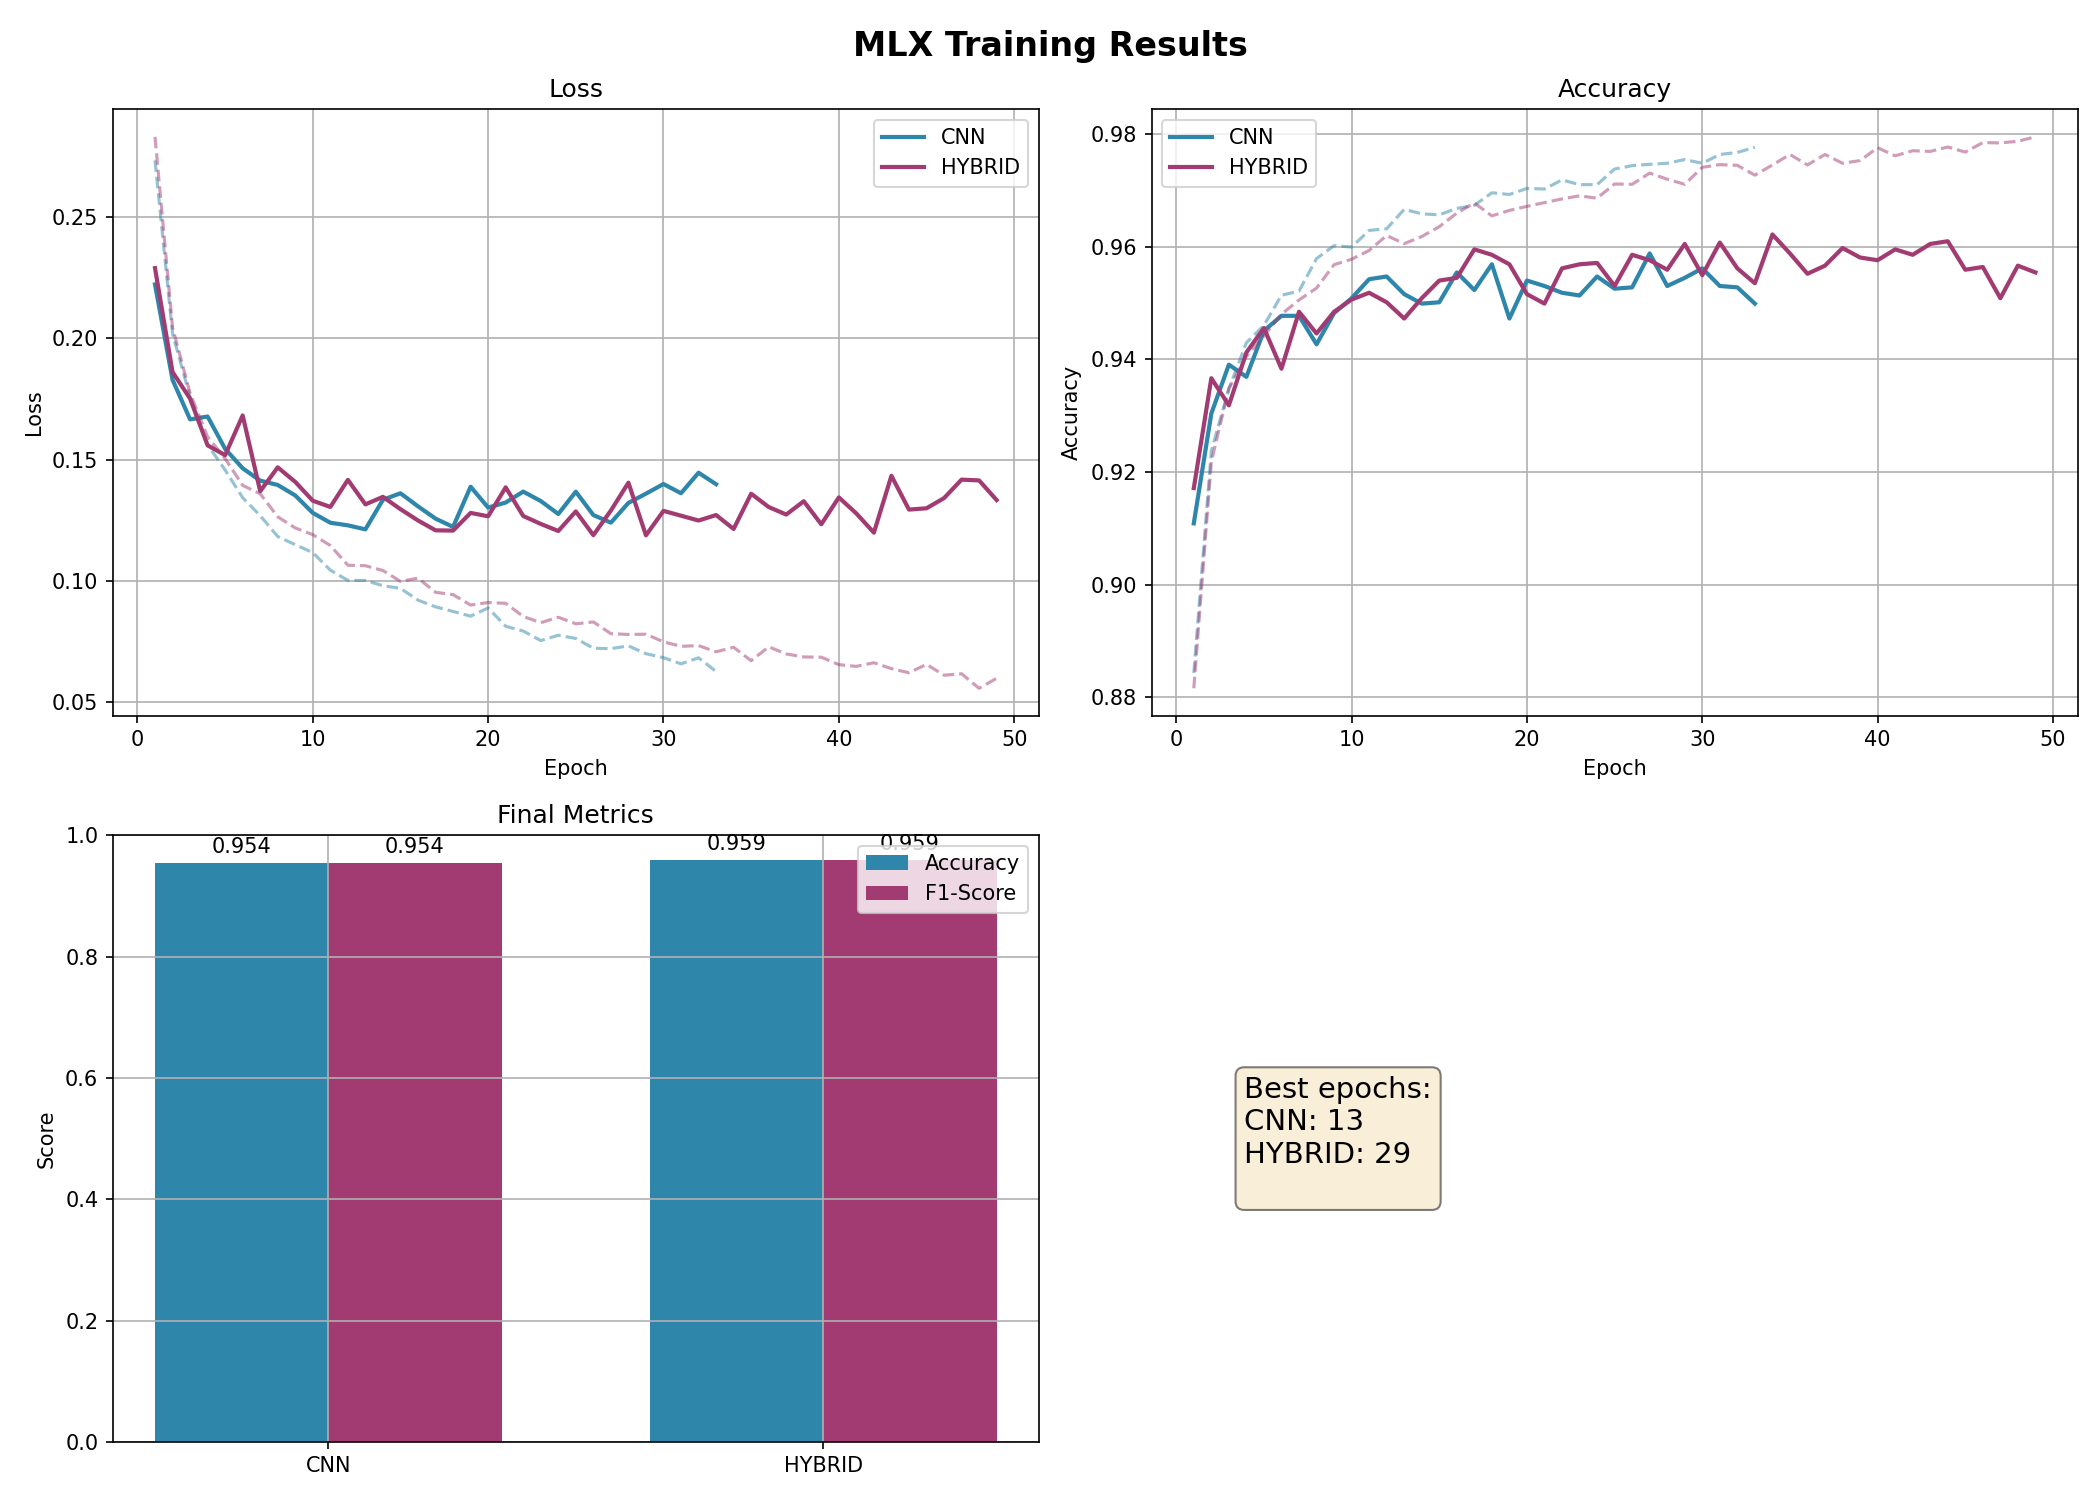

The file beside this chart, header and first rows:
, accuracy, f1, best_epoch
cnn, 0.9535, 0.9537, 13.0
hybrid, 0.9591, 0.9591, 29.0
